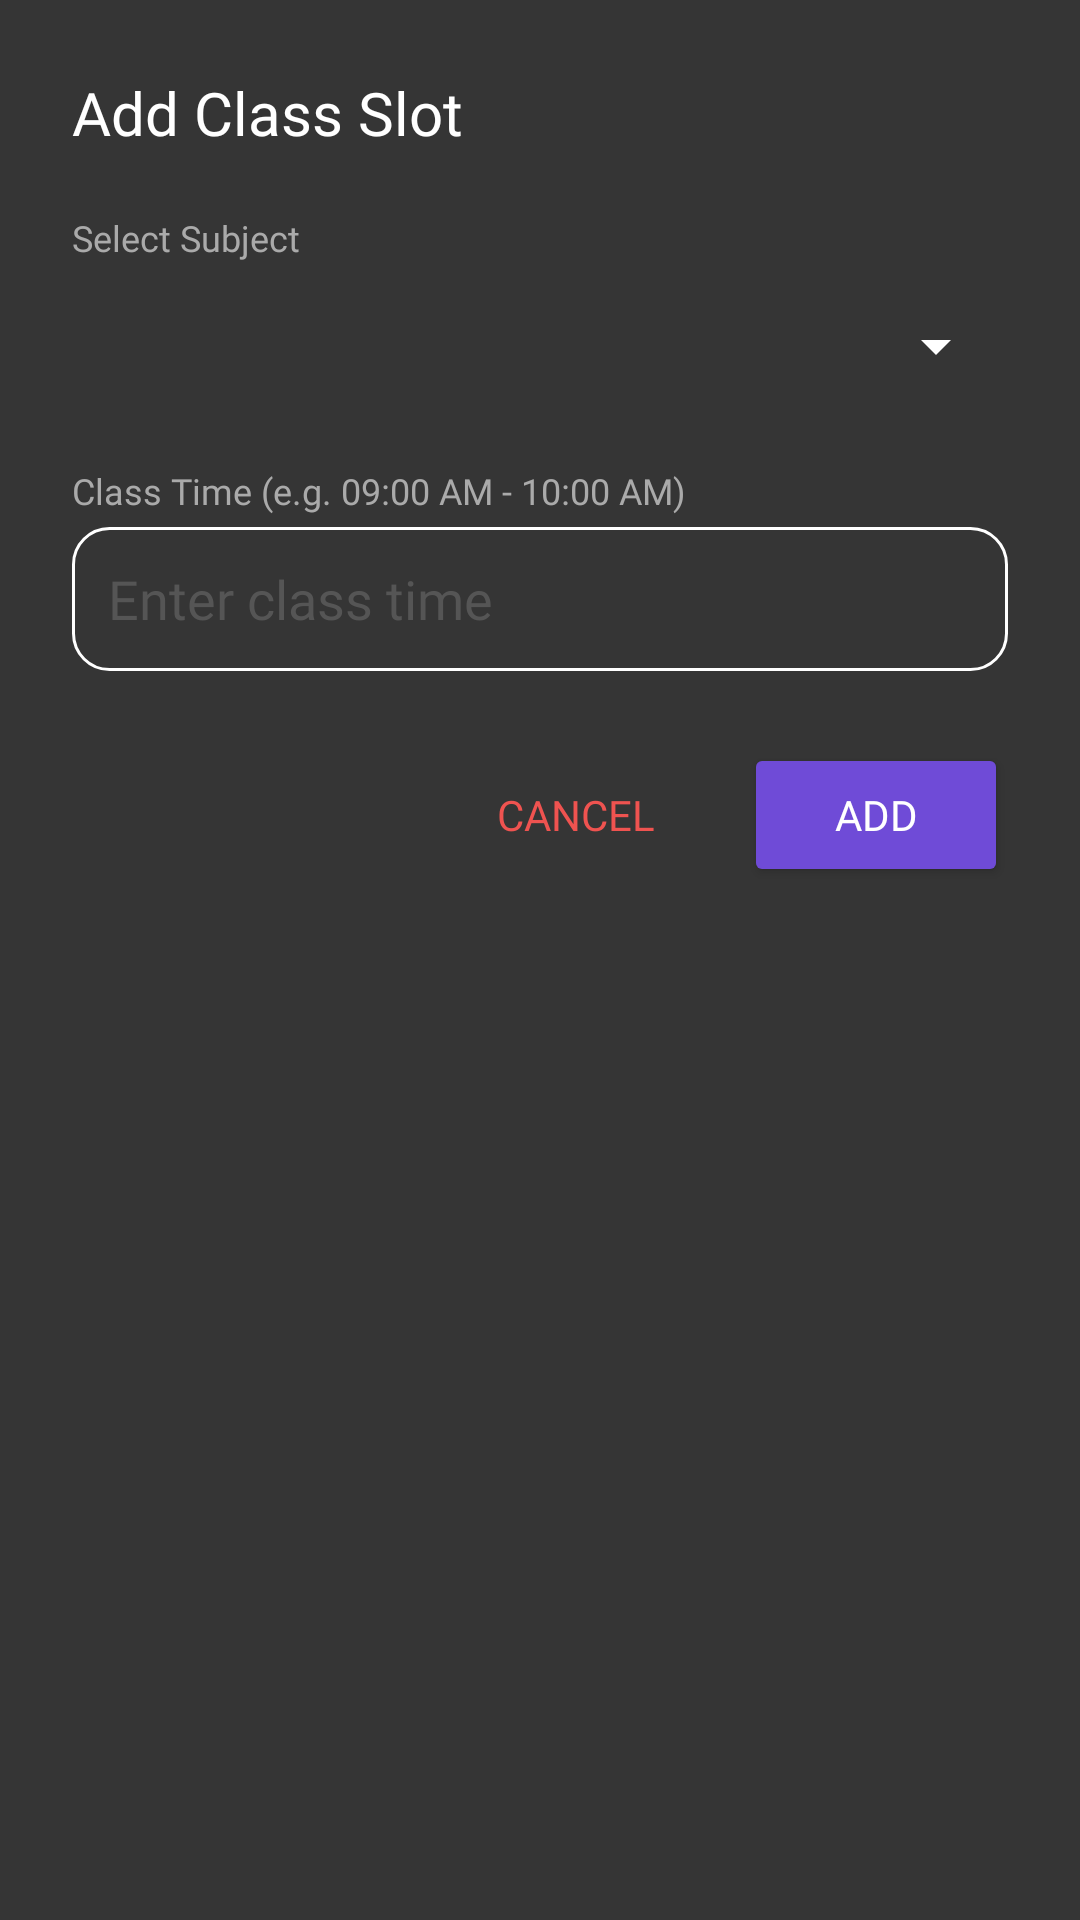

The Android layout XML behind this screen, and the referenced resources:
<!-- AndroidManifest.xml: application theme Theme.INSEES -->
<!-- res/layout/dialog_add_timetable_slot.xml -->
<?xml version="1.0" encoding="utf-8"?>
<LinearLayout xmlns:android="http://schemas.android.com/apk/res/android"
    xmlns:app="http://schemas.android.com/apk/res-auto"
    android:layout_width="match_parent"
    android:layout_height="wrap_content"
    android:background="@color/darkGrey2"
    android:orientation="vertical"
    android:padding="24dp">

    <TextView
        android:id="@+id/tvDialogTitle"
        android:layout_width="wrap_content"
        android:layout_height="wrap_content"
        android:fontFamily="@font/bevietnamprosemibold"
        android:text="Add Class Slot"
        android:textColor="@color/white"
        android:textSize="20sp" />

    <TextView
        android:layout_width="wrap_content"
        android:layout_height="wrap_content"
        android:layout_marginTop="20dp"
        android:fontFamily="@font/bevietnamprolight"
        android:text="Select Subject"
        android:textColor="#AAAAAA"
        android:textSize="12sp" />

    <Spinner
        android:id="@+id/spDialogSubjects"
        android:layout_width="match_parent"
        android:layout_height="48dp"
        android:layout_marginTop="4dp"
        android:backgroundTint="@color/white"
        android:spinnerMode="dropdown" />

    <TextView
        android:layout_width="wrap_content"
        android:layout_height="wrap_content"
        android:layout_marginTop="16dp"
        android:fontFamily="@font/bevietnamprolight"
        android:text="Class Time (e.g. 09:00 AM - 10:00 AM)"
        android:textColor="#AAAAAA"
        android:textSize="12sp" />

    <EditText
        android:id="@+id/etDialogTime"
        android:layout_width="match_parent"
        android:layout_height="48dp"
        android:layout_marginTop="4dp"
        android:background="@drawable/edit_text_border"
        android:fontFamily="@font/bevietnamprolight"
        android:hint="Enter class time"
        android:inputType="text"
        android:paddingHorizontal="12dp"
        android:textColor="@color/white"
        android:textColorHint="#555555" />

    <LinearLayout
        android:layout_width="match_parent"
        android:layout_height="wrap_content"
        android:layout_marginTop="24dp"
        android:gravity="end"
        android:orientation="horizontal">

        <Button
            android:id="@+id/btnCancel"
            style="?android:attr/borderlessButtonStyle"
            android:layout_width="wrap_content"
            android:layout_height="wrap_content"
            android:fontFamily="@font/bevietnamprosemibold"
            android:text="Cancel"
            android:textColor="@color/lightRed" />

        <Button
            android:id="@+id/btnSave"
            android:layout_width="wrap_content"
            android:layout_height="wrap_content"
            android:layout_marginStart="12dp"
            android:backgroundTint="@color/purpleblue"
            android:fontFamily="@font/bevietnamprosemibold"
            android:text="Add"
            android:textColor="@color/white" />
    </LinearLayout>

</LinearLayout>
<!-- resources referenced by this layout -->
<resources>
  <color name="darkGrey2">#353535</color>
  <color name="lightRed">#EF5350</color>
  <color name="purpleblue">#6F4BD7</color>
  <color name="white">#FFFFFFFF</color>
  <!-- drawable edit_text_border (drawable) -->
  <?xml version="1.0" encoding="utf-8"?>
  <shape
      xmlns:android="http://schemas.android.com/apk/res/android"
      android:shape="rectangle">
  
      <solid
          android:color="@android:color/transparent"/>
  
      <corners
          android:bottomRightRadius="12dp"
          android:bottomLeftRadius="12dp"
          android:topLeftRadius="12dp"
          android:topRightRadius="12dp"/>
      <stroke
          android:color="#ffffff"
          android:width="1dp"/>
  
  </shape>
  <style name="Theme.INSEES" parent="Base.Theme.INSEES" />
  <style name="Base.Theme.INSEES" parent="Theme.Material3.DayNight.NoActionBar">
          
          
          <item name="android:statusBarColor">@color/black</item>
          <item name="android:textColor">@color/white</item>
          <item name="android:windowIsTranslucent">true</item>
      </style>
  <color name="black">#FF000000</color>
</resources>
